Run: headless pygame with SDL's dummy video driver; simulated clock (each Clock.tick advances the game by its frame time, no real sleeping); random seed 0; keys injected as events and as key.get_pressed() state; no mouse input.
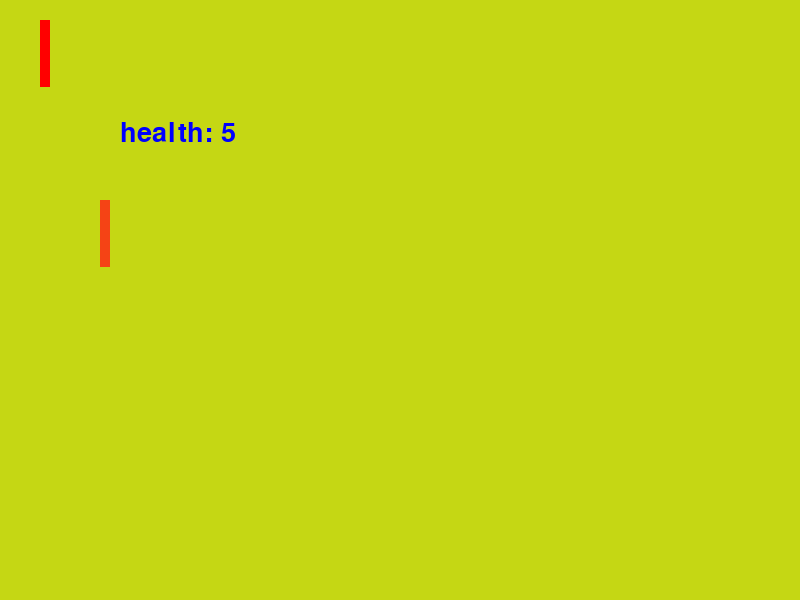
Frame 1 of 4 · flips 1–60 · no input
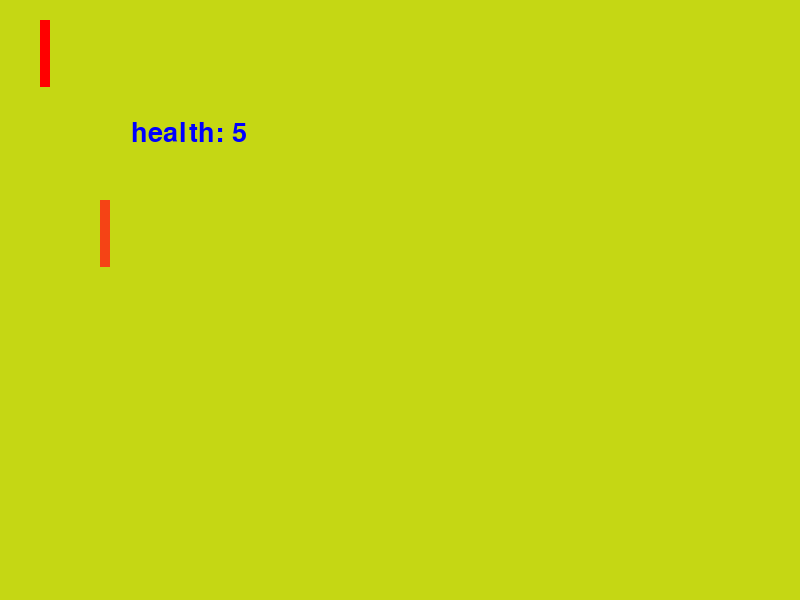
Frame 2 of 4 · flips 61–180 · tapped SPACE, RETURN · held RIGHT (→), D
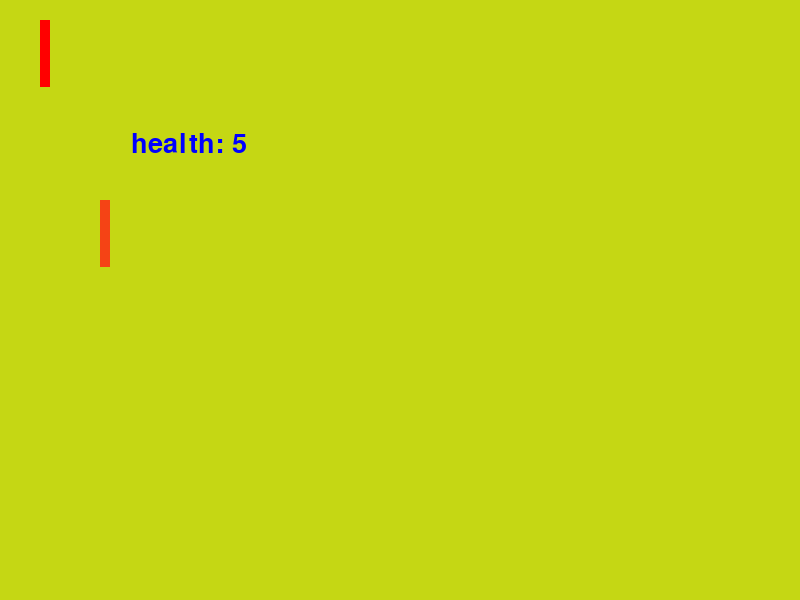
Frame 3 of 4 · flips 181–300 · held DOWN (↓), S
Frame 4 of 4 · flips 301–420 · held LEFT (←), A, UP (↑), W · screen same as frame 1, image omitted

The pygame program that drew these frames:

import pygame
import random
pygame.init()

health = 5

health_FONT = pygame.font.Font(None, 40)

health_x = 120
health_y = 120

health_decreaser_x = 100
health_decreaser_y = 200

health_width = 21
health_height = 67

WIDTH = 800
HEIGHT = 600

colour1 = random.randint(0,255)
colour2 = random.randint(0,255)
colour3 = random.randint(0,255)

x = 40
y = 20

#feel free to replace the numbers when ever you want.

screen = pygame.display.set_mode((WIDTH,HEIGHT))

running = True
while running:
    for event in pygame.event.get():
        if event.type == pygame.QUIT:
            pygame.quit()
    screen.fill((colour1,colour2,colour3))
    keys = pygame.key.get_pressed()

    if keys [pygame.K_RIGHT]:
        if health_x < WIDTH - 21:
            health_x = health_x+0.1
    if keys [pygame.K_LEFT]:
        if health_x > 0:
            health_x = health_x-0.1
    if keys [pygame.K_DOWN]:
        if health_y < HEIGHT - 67:
            health_y = health_y+0.1
    if keys [pygame.K_UP]:
        if health_y > 0:
            health_y = health_y-0.1
    print (health_x, health_y)
    health_TEXT = health_FONT.render(f"health: {health}", True, (0, 0, 255))

    screen.blit(health_TEXT, (health_x, health_y))


    if keys [pygame.K_1]:
        health = health + 1

    if keys [pygame.K_c]:
        colour1 = random.randint(0,255)
        colour2 = random.randint(0,255)
        colour3 = random.randint(0,255)
        screen.fill((colour1,colour2,colour3)) 

    if keys [pygame.K_t]:
        x = random.randint(0,800)
        y = random.randint(0,600)

    if keys [pygame.K_2]:
        health = health - 1

    if health < 10:
        pygame.draw.rect(screen,(255,0,0),(x,y,health_width,health_height))
        health_width = 10
    if health > 10:
        pygame.draw.rect(screen,(0,255,0),(x,y,health_width,health_height))
        health_width = 50

    text_width = health_TEXT.get_width()
    text_height = health_TEXT.get_height()
    
    if (health_x < x + health_width and 
        health_x + text_width > x and
        health_y < y + health_height and
        health_y + text_height > y):
            print("TOO CLOSEE !!")

    text_width = health_TEXT.get_width()
    text_height = health_TEXT.get_height()
    
    if (health_x < health_decreaser_x + health_width and 
    health_x + text_width > health_decreaser_x and
    health_y < health_decreaser_y + health_height and
    health_y + text_height > health_decreaser_y):
        health = health - 1

    health_decreaser = pygame.draw.rect(screen,(245,67,21),(health_decreaser_x,health_decreaser_y,health_width,health_height))
   
    pygame.display.update()
pygame.quit()
